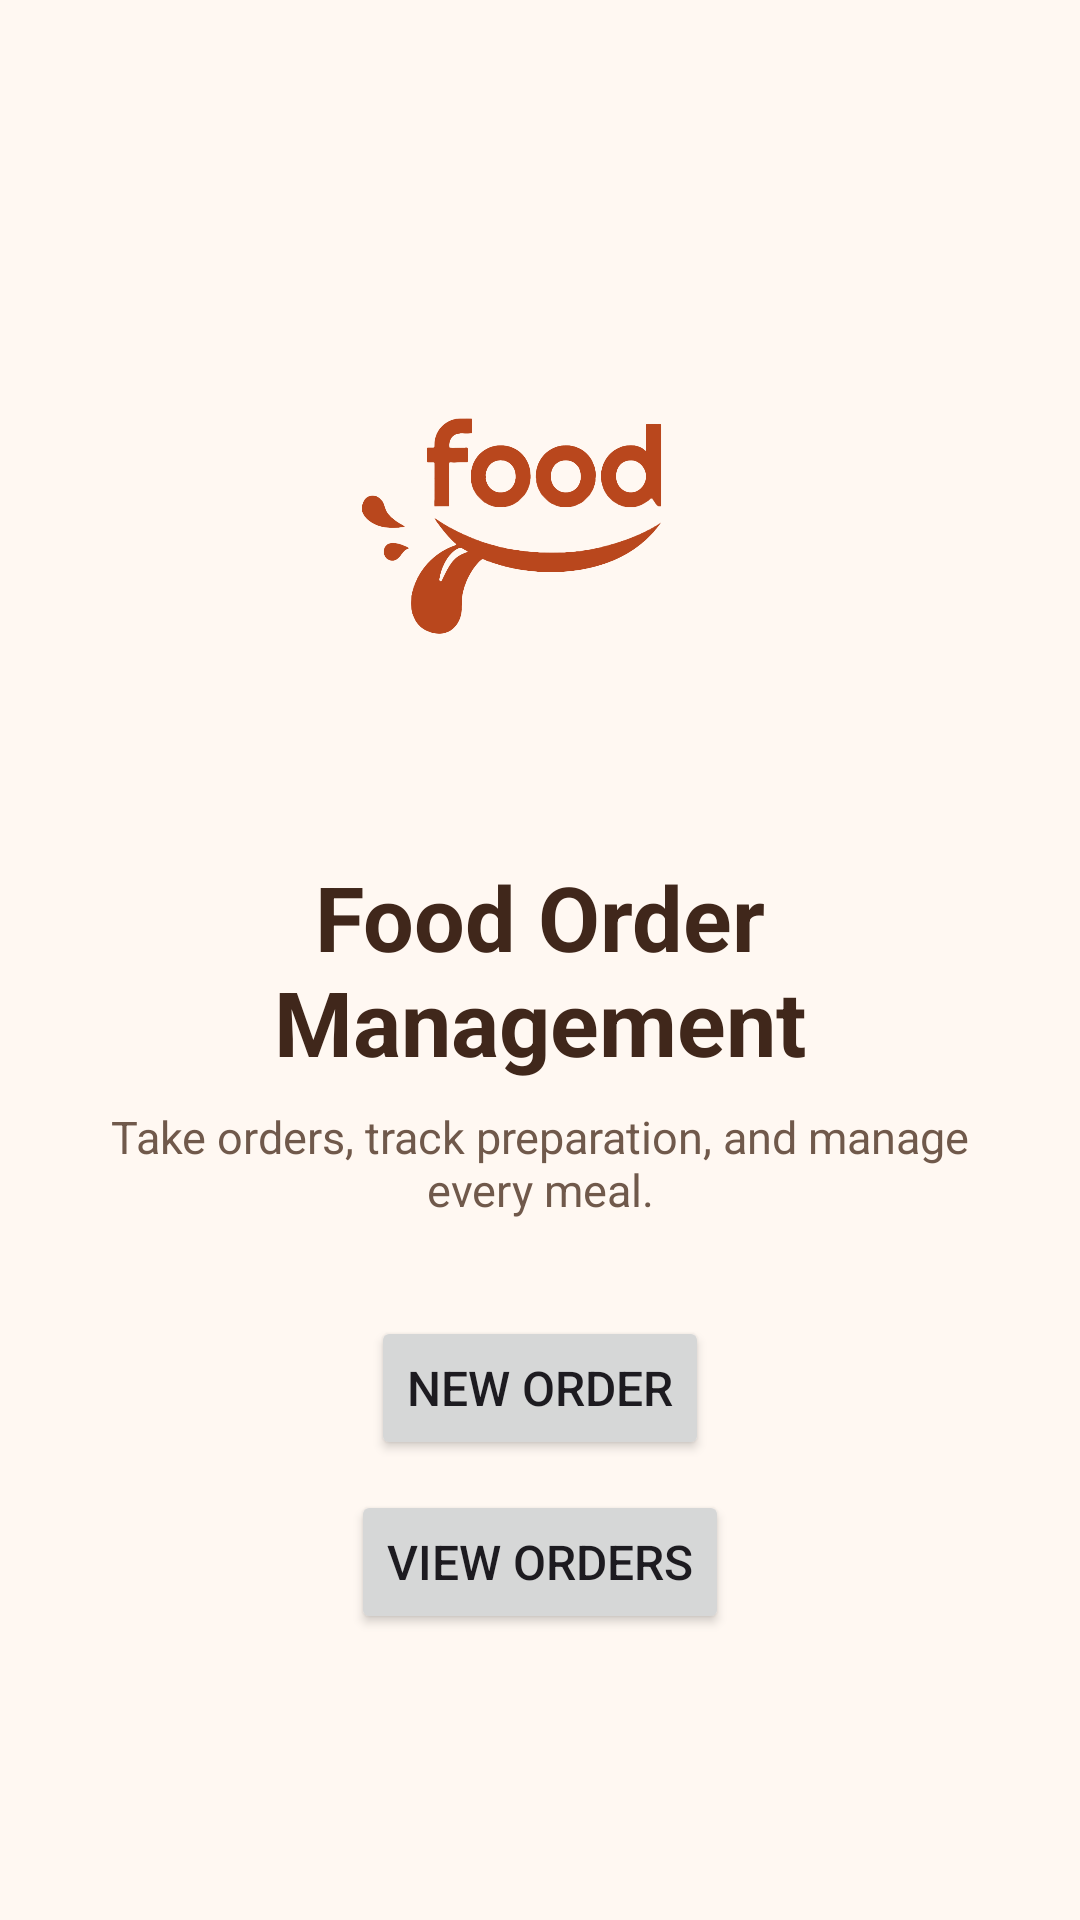

Reconstruct the res/layout file that produces this screen, plus the resources it refers to.
<!-- AndroidManifest.xml: application theme Theme.MyApplication -->
<!-- res/layout/activity_main.xml -->
<?xml version="1.0" encoding="utf-8"?>
<LinearLayout xmlns:android="http://schemas.android.com/apk/res/android"
    android:layout_width="match_parent"
    android:layout_height="match_parent"
    android:background="#FFF8F2"
    android:fitsSystemWindows="true"
    android:orientation="vertical"
    android:padding="24dp"
    android:gravity="center">

    <ImageView
        android:id="@+id/imgLogo"
        android:layout_width="180dp"
        android:layout_height="180dp"
        android:layout_marginBottom="20dp"
        android:contentDescription="Food Logo"
        android:adjustViewBounds="true"
        android:scaleType="fitCenter"
        android:src="@drawable/food" />

    <TextView
        android:layout_width="match_parent"
        android:layout_height="wrap_content"
        android:text="Food Order Management"
        android:textStyle="bold"
        android:textSize="30sp"
        android:textColor="#40271B"
        android:gravity="center" />

    <TextView
        android:layout_width="match_parent"
        android:layout_height="wrap_content"
        android:text="Take orders, track preparation, and manage every meal."
        android:textSize="15sp"
        android:textColor="#70594B"
        android:gravity="center"
        android:layout_marginTop="8dp"
        android:layout_marginBottom="32dp" />

    <Button
        android:id="@+id/btnAddOrder"
        android:layout_width="wrap_content"
        android:layout_height="wrap_content"
        android:layout_marginBottom="10dp"
        android:textSize="16sp"
        android:text="New Order" />

    <Button
        android:id="@+id/btnViewOrders"
        android:layout_width="wrap_content"
        android:layout_height="wrap_content"
        android:layout_marginBottom="10dp"
        android:textSize="16sp"
        android:text="View Orders" />

</LinearLayout>
<!-- resources referenced by this layout -->
<resources>
  <!-- drawable food: png bitmap (drawable, 63033 bytes) -->
  <style name="Theme.MyApplication" parent="Base.Theme.MyApplication" />
  <style name="Base.Theme.MyApplication" parent="Theme.Material3.Light.NoActionBar">
          <item name="colorPrimary">#B9471D</item>
          <item name="colorOnPrimary">#FFFFFF</item>
          <item name="colorSecondary">#70594B</item>
          <item name="android:windowLightStatusBar">true</item>
          <item name="android:statusBarColor">#FFF8F2</item>
          <item name="android:navigationBarColor">#FFF8F2</item>
          <item name="android:windowLightNavigationBar">true</item>
      </style>
</resources>
